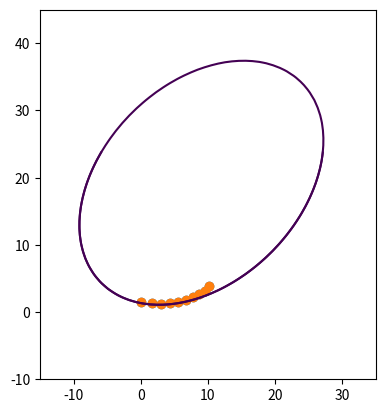

Write the Python code that produced this figure.
import numpy as np
import scipy
import matplotlib.pyplot as plt

x = np.array([10.2,9.5,8.7,7.7,6.7,5.6,4.4,3.0,1.6,0.1])
y = np.array([3.9,3.2,2.7,2.2,1.8,1.5,1.3,1.2,1.3,1.5])

def fcontour(f,xrange,yrange,theta,**kwargs):
    xs = np.linspace(xrange[0], xrange[1])
    ys = np.linspace(yrange[0], yrange[1])
    fs = [[f(x,y,theta) for x in xs] for y in ys]
    plt.contour(xs, ys, fs, [0], **kwargs)
    plt.axis('scaled')

def testF(x,y,theta):
    return (1+theta[0][0])*x**2+(1+theta[0][0])*y**2+2*theta[1][0]*x*y+theta[2][0]*x+theta[3][0]*y+theta[4][0]

def createAb(x,y):
    return np.array([x**2-y**2,2*x*y,x,y,np.ones(x.shape)]).T,np.array([-x**2-y**2]).T

def back_subs(A,b):
    res = np.zeros(b.shape)
    for i in range(A.shape[0]-1,-1,-1):
        res[i][0] = b[i][0]/A[i][i]
        for j in range(0,i):
            b[j][0] = b[j][0]-res[i][0]*A[j][i]
    return res

def ellipse_fit(x,y):
    A,b = createAb(x,y)
    q,r = np.linalg.qr(A)
    prod = np.dot(q.conj().T,b)
    theta = back_subs(r,prod)
    xr = [-15,35]
    yr = [-10,45]
    fcontour(testF,xr,yr,theta)
    plt.scatter(x,y)
    plt.show()

    plt.figure(1)
    xr = [min(x)-10,max(x)+20]
    yr = [min(x)-10,max(y)+20]
    fcontour(testF,xr,yr,theta)
    plt.scatter(x,y)
    plt.show()

if __name__ == "__main__":
    ellipse_fit(x,y)